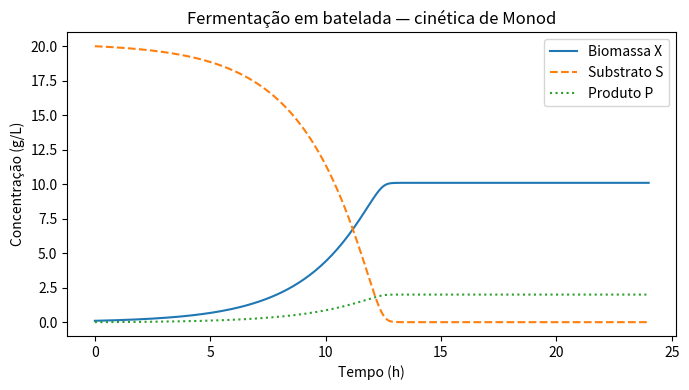

Write the Python code that produced this figure.
"""Esqueleto de simulação de fermentação em Python.

Uso pedagógico: este arquivo é o ponto de partida do aluno, não a resposta
pronta. As três formas de usá-lo, em ordem crescente de dificuldade:

  1. COM LACUNAS — apague o corpo de `modelo_batelada` e entregue o resto.
     O aluno escreve só as três derivadas. É o exercício certo para quem já
     entende o balanço e está aprendendo a mecânica do `solve_ivp`.

  2. QUEBRADO — plante UM defeito e peça para encontrar. Sugestões, da mais
     evidente à mais sutil: sinal de `dSdt` invertido; `* Yxs` no lugar de
     `/ Yxs`; `X0 = 0`; `t_span` em minutos com parâmetros em horas; `Ks` e
     `mu_max` trocados na expressão de Monod. Plante um só — dois viram caça
     ao tesouro e o loop de feedback perde a mira.

  3. COMPLETO — como está aqui, para consolidar depois que o aluno chegou
     ao resultado por conta própria.

Convenções obrigatórias, que este arquivo materializa:
  · toda variável e todo parâmetro com unidade em comentário;
  · `f(t, y)` — tempo primeiro (o antigo `odeint` usa a ordem inversa);
  · parâmetros por `args`, não por variável global;
  · `sol.success` verificado antes de plotar;
  · eixos rotulados com unidade.

Dependências: numpy, scipy, matplotlib.
Referência: ../reference/python-simulacao.html
"""

import numpy as np
from scipy.integrate import solve_ivp
import matplotlib.pyplot as plt


# --------------------------------------------------------------------------
# Parâmetros
# --------------------------------------------------------------------------
# ATENÇÃO: valores ilustrativos. Foram escolhidos para produzir uma curva de
# forma reconhecível e NÃO representam nenhum microrganismo específico.
# μmax, Ks e rendimentos variam ordens de grandeza conforme cepa, meio,
# temperatura e pH. Ao usar um valor de literatura, registre a fonte E a
# condição experimental a que ele se refere.

mu_max = 0.40    # 1/h     taxa específica máxima de crescimento
Ks = 1.0         # g/L     constante de saturação de Monod (μ = μmax/2 aqui)
Yxs = 0.5        # gX/gS   rendimento de biomassa em substrato
Ypx = 0.2        # gP/gX   rendimento de produto em biomassa


# --------------------------------------------------------------------------
# Condições iniciais
# --------------------------------------------------------------------------
# X0 = 0 é ponto fixo: sem inóculo, nada cresce e a curva é uma reta plana.
# Isso é matemática, não bug no integrador.

X0 = 0.1         # g/L     biomassa
S0 = 20.0        # g/L     substrato
P0 = 0.0         # g/L     produto
y0 = [X0, S0, P0]


# --------------------------------------------------------------------------
# Modelo
# --------------------------------------------------------------------------

def modelo_batelada(t, y, mu_max, Ks, Yxs, Ypx):
    """Batelada com cinética de Monod, volume constante.

    Hipóteses — o que este modelo finge que não existe:
      · rendimentos constantes (ignora manutenção celular);
      · um único substrato limitante;
      · sem fase lag, sem morte celular, sem inibição;
      · mistura perfeita, temperatura e pH controlados.

    Args:
        t: tempo, h (não usado: o sistema é autônomo, mas a assinatura exige)
        y: [X, S, P] em g/L
    Returns:
        [dX/dt, dS/dt, dP/dt] em g/(L·h)
    """
    X, S, P = y

    # Proteção contra S levemente negativo — artefato numérico do fim da
    # batelada, não biologia.
    S = max(S, 0.0)

    mu = mu_max * S / (Ks + S)      # 1/h — taxa ESPECÍFICA, por unidade de X

    dXdt = mu * X                   # g/(L·h) — taxa volumétrica
    dSdt = -dXdt / Yxs              # negativo: substrato é CONSUMIDO.
                                    # Yxs divide, não multiplica: gX/gS.
    dPdt = Ypx * dXdt               # produto associado ao crescimento

    return [dXdt, dSdt, dPdt]


# --------------------------------------------------------------------------
# Evento: quando o substrato acaba?
# --------------------------------------------------------------------------

def substrato_esgotado(t, y, *args):
    """Cruza zero quando S atinge 0,01 g/L."""
    return y[1] - 0.01


substrato_esgotado.terminal = False   # registra o instante, não interrompe
substrato_esgotado.direction = -1     # só no cruzamento descendente


# --------------------------------------------------------------------------
# Integração
# --------------------------------------------------------------------------
# t_eval escolhe ONDE a saída é interpolada — não é o passo de integração,
# que é adaptativo e interno. Tolerâncias padrão do SciPy (1e-3 / 1e-6) são
# frouxas para este problema, em que X começa em 0,1 e S em 20 g/L.

t_span = (0.0, 24.0)                        # h — mesma unidade dos parâmetros
t_eval = np.linspace(*t_span, 300)

sol = solve_ivp(
    modelo_batelada,
    t_span,
    y0,
    t_eval=t_eval,
    args=(mu_max, Ks, Yxs, Ypx),
    events=substrato_esgotado,
    method="RK45",
    rtol=1e-8,
    atol=1e-10,
)

# Nunca plote sem checar: a integração pode ter abortado no meio.
if not sol.success:
    raise RuntimeError(f"Integração falhou: {sol.message}")

X, S, P = sol.y                             # sol.y tem forma (n_vars, n_t)


# --------------------------------------------------------------------------
# Leitura do resultado
# --------------------------------------------------------------------------

print(f"X final: {X[-1]:.2f} g/L")
print(f"S final: {S[-1]:.2f} g/L")
print(f"P final: {P[-1]:.2f} g/L")
print(f"Produtividade média: {P[-1] / t_span[1]:.3f} g/(L·h)")

if sol.t_events[0].size > 0:
    print(f"Substrato esgotado em: {sol.t_events[0][0]:.2f} h")

# Checagem de balanço: o substrato consumido tem que aparecer como biomassa
# e produto. O que sobra é o que o modelo ignora.
consumido = S0 - S[-1]
formado = (X[-1] - X0) / Yxs
print(f"S consumido: {consumido:.2f} g/L | previsto pelo rendimento: {formado:.2f} g/L")


# --------------------------------------------------------------------------
# Gráfico
# --------------------------------------------------------------------------
# Eixos rotulados COM unidade. O gráfico é parte da explicação.
# Traço diferente por série: a figura continua legível impressa em preto.

fig, ax = plt.subplots(figsize=(7, 4))
ax.plot(sol.t, X, "-", label="Biomassa X")
ax.plot(sol.t, S, "--", label="Substrato S")
ax.plot(sol.t, P, ":", label="Produto P")

ax.set_xlabel("Tempo (h)")
ax.set_ylabel("Concentração (g/L)")
ax.set_title("Fermentação em batelada — cinética de Monod")
ax.legend()
fig.tight_layout()
plt.show()
